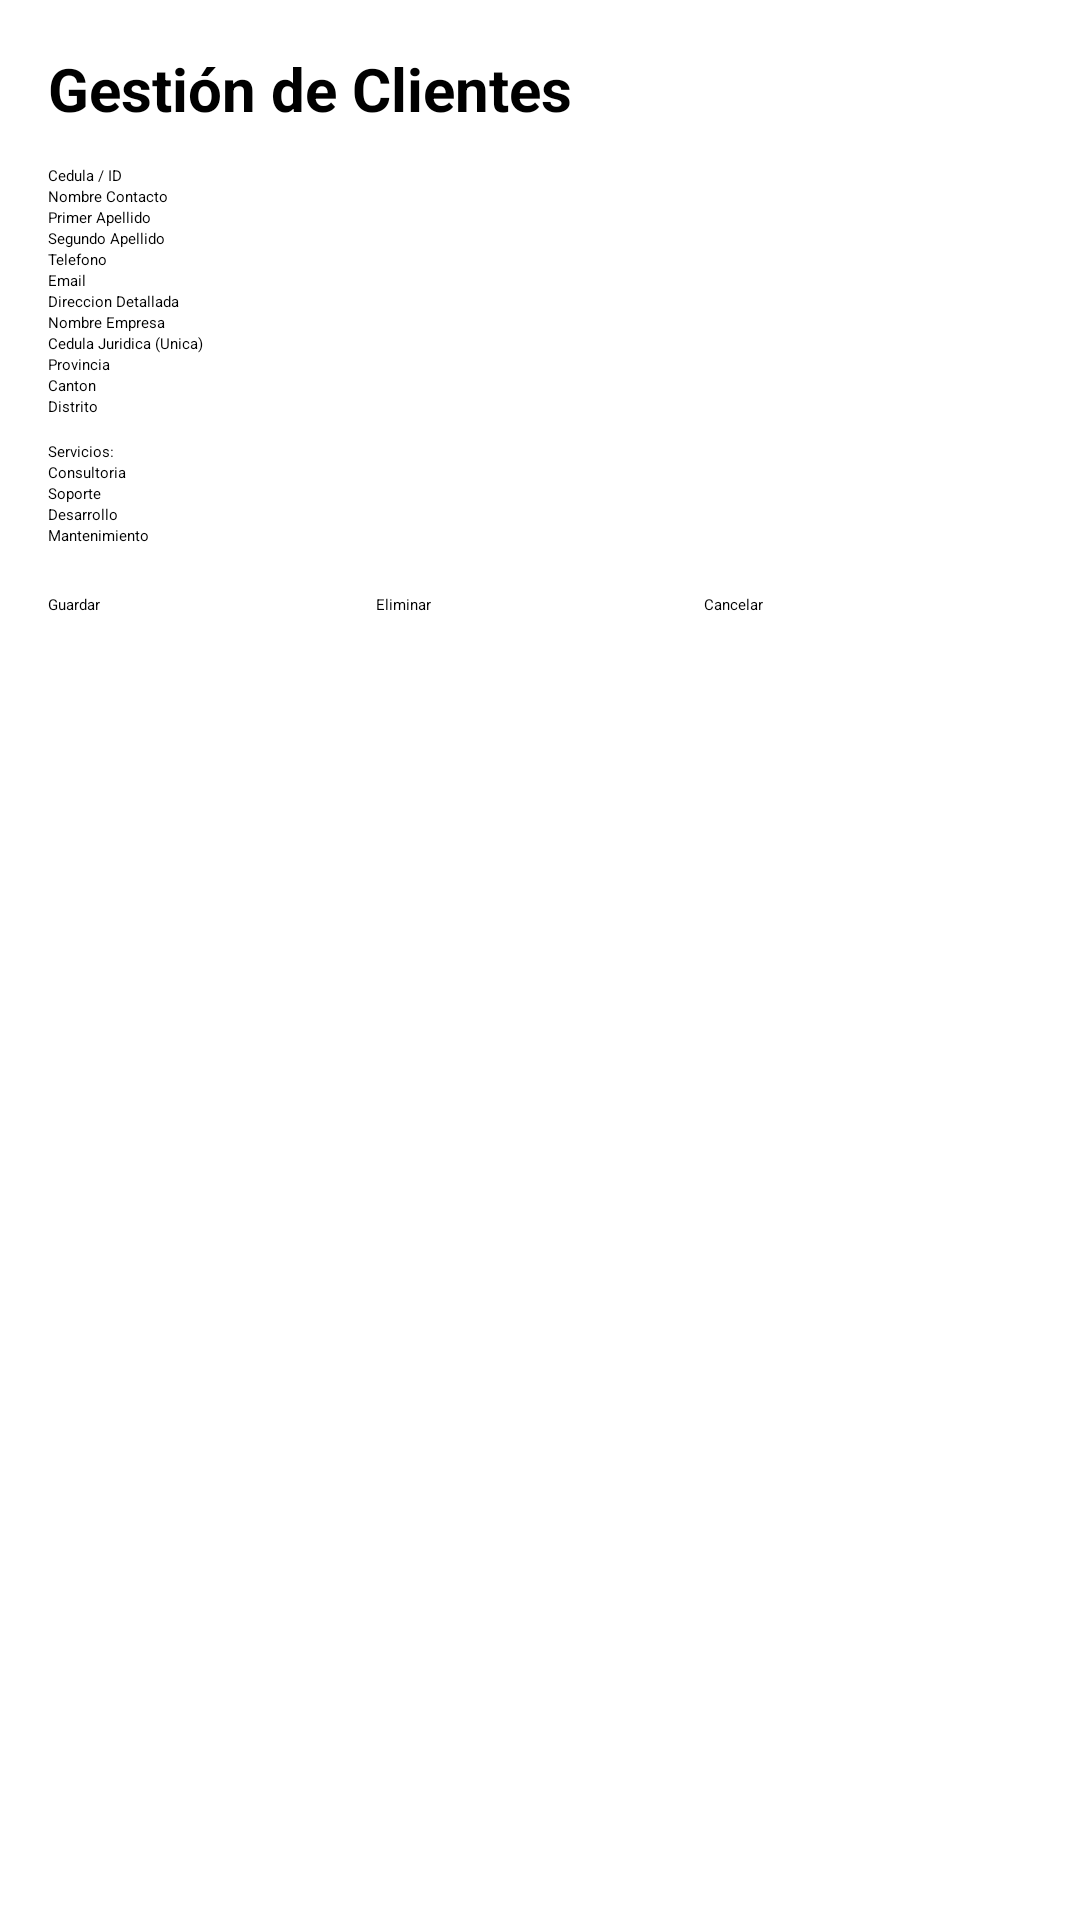

Here is an Android app screen rendered from its layout file. Give the layout XML and the strings, colors and styles it references.
<!-- AndroidManifest.xml: application theme Theme.ExamenI -->
<!-- res/layout/activity_cli_crud.xml -->
<?xml version="1.0" encoding="utf-8"?>
<ScrollView xmlns:android="http://schemas.android.com/apk/res/android"
    android:id="@+id/main"
    android:layout_width="match_parent"
    android:layout_height="match_parent"
    android:padding="16dp">

    <LinearLayout
        android:layout_width="match_parent"
        android:layout_height="wrap_content"
        android:orientation="vertical">

        <TextView
            android:layout_width="match_parent"
            android:layout_height="wrap_content"
            android:text="@string/cli_title"
            android:textSize="20sp"
            android:textStyle="bold"
            android:paddingBottom="12dp" />

        <EditText android:id="@+id/txtId" android:layout_width="match_parent" android:layout_height="wrap_content" android:hint="Cedula / ID" />
        <EditText android:id="@+id/txtName" android:layout_width="match_parent" android:layout_height="wrap_content" android:hint="Nombre Contacto" />
        <EditText android:id="@+id/txtFirstName" android:layout_width="match_parent" android:layout_height="wrap_content" android:hint="Primer Apellido" />
        <EditText android:id="@+id/txtLastName" android:layout_width="match_parent" android:layout_height="wrap_content" android:hint="Segundo Apellido" />
        <EditText android:id="@+id/txtPhone" android:layout_width="match_parent" android:layout_height="wrap_content" android:hint="Telefono" android:inputType="number" />
        <EditText android:id="@+id/txtEmail" android:layout_width="match_parent" android:layout_height="wrap_content" android:hint="Email" android:inputType="textEmailAddress" />
        <EditText android:id="@+id/txtAddress" android:layout_width="match_parent" android:layout_height="wrap_content" android:hint="Direccion Detallada" />

        <EditText android:id="@+id/txtCompanyName" android:layout_width="match_parent" android:layout_height="wrap_content" android:hint="Nombre Empresa" />
        <EditText android:id="@+id/txtCorporateId" android:layout_width="match_parent" android:layout_height="wrap_content" android:hint="Cedula Juridica (Unica)" />
        <EditText android:id="@+id/txtProvince" android:layout_width="match_parent" android:layout_height="wrap_content" android:hint="Provincia" />
        <EditText android:id="@+id/txtCanton" android:layout_width="match_parent" android:layout_height="wrap_content" android:hint="Canton" />
        <EditText android:id="@+id/txtDistrict" android:layout_width="match_parent" android:layout_height="wrap_content" android:hint="Distrito" />

        <TextView android:layout_width="match_parent" android:layout_height="wrap_content" android:text="Servicios:" android:layout_marginTop="8dp"/>
        <CheckBox android:id="@+id/chkConsulting" android:layout_width="match_parent" android:layout_height="wrap_content" android:text="Consultoria" />
        <CheckBox android:id="@+id/chkSupport" android:layout_width="match_parent" android:layout_height="wrap_content" android:text="Soporte" />
        <CheckBox android:id="@+id/chkDev" android:layout_width="match_parent" android:layout_height="wrap_content" android:text="Desarrollo" />
        <CheckBox android:id="@+id/chkMaint" android:layout_width="match_parent" android:layout_height="wrap_content" android:text="Mantenimiento" />

        <LinearLayout
            android:layout_width="match_parent"
            android:layout_height="wrap_content"
            android:orientation="horizontal"
            android:layout_marginTop="16dp">

            <Button android:id="@+id/btnSave" android:layout_width="0dp" android:layout_height="wrap_content" android:layout_weight="1" android:text="@string/TextSave" />
            <Button android:id="@+id/btnDelete" android:layout_width="0dp" android:layout_height="wrap_content" android:layout_weight="1" android:text="@string/TextDelete" />
            <Button android:id="@+id/btnCancel" android:layout_width="0dp" android:layout_height="wrap_content" android:layout_weight="1" android:text="@string/TextCancel" />
        </LinearLayout>
    </LinearLayout>
</ScrollView>
<!-- resources referenced by this layout -->
<resources>
  <string name="TextCancel">Cancelar</string>
  <string name="TextDelete">Eliminar</string>
  <string name="TextSave">Guardar</string>
  <string name="cli_title">Gestión de Clientes</string>
</resources>
